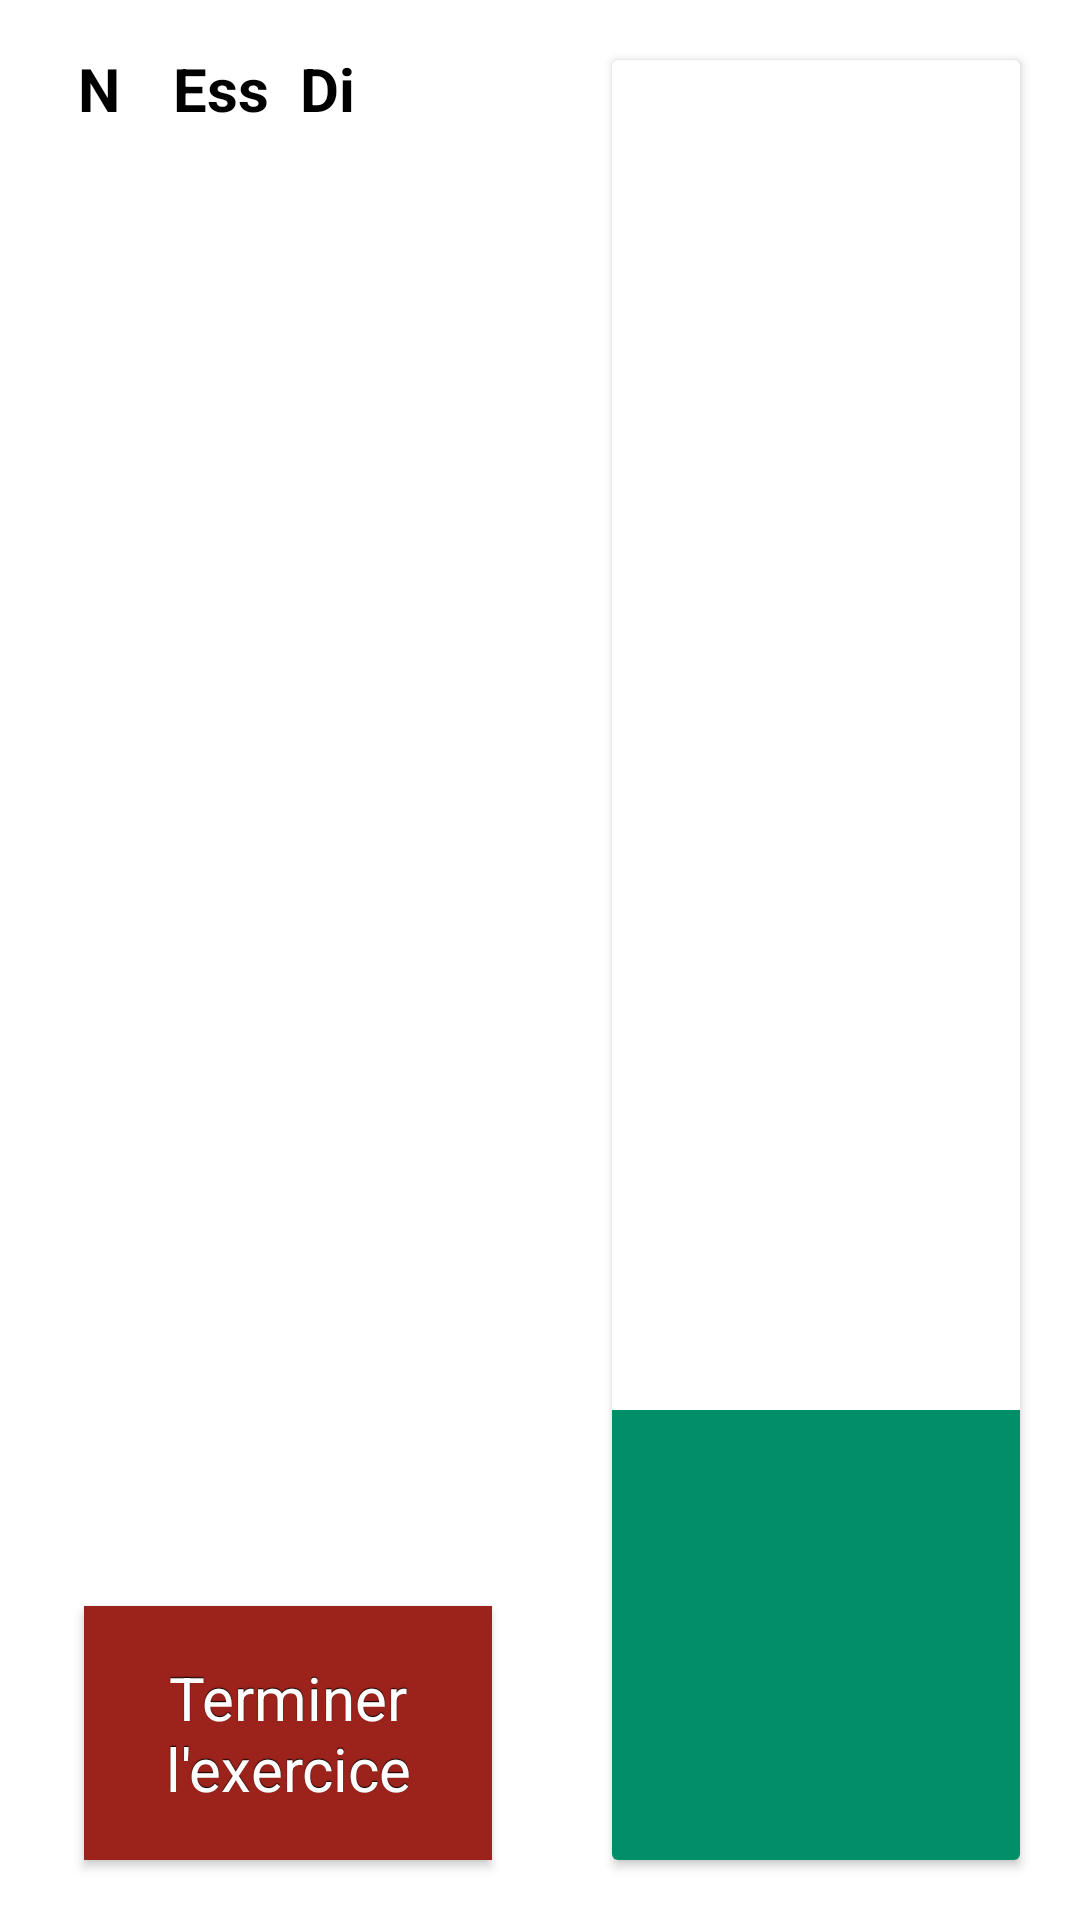

Reconstruct the res/layout file that produces this screen, plus the resources it refers to.
<!-- AndroidManifest.xml: application theme Theme.AppCompat.Light.NoActionBar -->
<!-- res/layout/view_page_arbresmarteles.xml -->
<?xml version="1.0" encoding="utf-8"?>
<LinearLayout xmlns:android="http://schemas.android.com/apk/res/android"
    xmlns:app="http://schemas.android.com/apk/res-auto"
    xmlns:tools="http://schemas.android.com/tools"
    android:layout_width="match_parent"
    android:layout_height="match_parent"
    android:background="@color/colorBackground"
    android:weightSum="2"
    android:baselineAligned="false"
    tools:context="martelapp.test.Activity.ExerciceActivity">



    <LinearLayout
        android:layout_width="0dp"
        android:layout_height="match_parent"
        android:layout_marginLeft="8dp"
        android:layout_marginTop="8dp"
        android:orientation="vertical"
        android:layout_weight="1"
        android:weightSum="7"
        app:layout_constraintStart_toStartOf="parent"
        app:layout_constraintTop_toTopOf="parent"
        android:layout_marginStart="8dp">

        <LinearLayout
            android:layout_width="match_parent"
            android:layout_height="0dp"
            android:layout_weight="0.5"
            android:orientation="horizontal"
            android:padding="8dp"
            android:weightSum="6">


            <TextView
                android:id="@+id/text_header_numero"
                android:layout_width="0dp"
                android:layout_height="match_parent"
                android:layout_marginLeft="10dp"
                android:layout_marginStart="10dp"
                android:layout_weight="1"
                android:gravity="center_vertical"
                android:text="@string/header_Numero"
                android:textStyle="bold"
                android:textColor="@android:color/black"
                android:textSize="20sp" />

            <TextView
                android:id="@+id/text_header_essence"
                android:layout_width="0dp"
                android:layout_height="match_parent"
                android:layout_marginLeft="8dp"
                android:layout_marginStart="8dp"
                android:layout_weight="1.8"
                android:gravity="center_vertical"
                android:textStyle="bold"
                android:text="@string/header_Essence"
                android:textColor="@android:color/black"
                android:textSize="20sp" />

            <TextView
                android:id="@+id/text_header_diametre"
                android:layout_width="0dp"
                android:layout_height="match_parent"
                android:layout_weight="1"
                android:gravity="center_vertical"
                android:textStyle="bold"
                android:text="@string/header_Diametre"
                android:textColor="@android:color/black"
                android:textSize="20sp" />

        </LinearLayout>

        <ListView
            android:id="@+id/liste_arbres_marteles"
            android:layout_width="match_parent"
            android:layout_height="0dp"
            android:layout_weight="5.5" />

        <Button
            android:id="@+id/finish"
            style="@style/button_rouge_fin_exercice"
            android:layout_width="match_parent"
            android:layout_height="0dp"
            android:layout_gravity="center"
            android:layout_weight="1"
            android:text="@string/bouton_terminer_exercice"/>
    </LinearLayout>

    <LinearLayout
        android:layout_width="0dp"
        android:layout_height="match_parent"
        android:layout_weight="1"
        android:weightSum="6"
        android:orientation="vertical">

        <include layout="@layout/martele_card"/>


    </LinearLayout>

</LinearLayout>
<!-- res/layout/martele_card.xml (included above) -->
<?xml version="1.0" encoding="utf-8"?>
<android.support.v7.widget.CardView xmlns:android="http://schemas.android.com/apk/res/android"
    xmlns:app="http://schemas.android.com/apk/res-auto"
    xmlns:tools="http://schemas.android.com/tools"
    android:id="@+id/card_view"
    android:layout_width="match_parent"
    android:layout_height="match_parent"
    android:layout_gravity="center"
    android:layout_marginTop="20dp"
    android:layout_marginBottom="20dp"
    android:layout_marginLeft="20dp"
    android:layout_marginRight="20dp"
    app:itemBackground="@color/colorWhite">

    <android.support.design.widget.CoordinatorLayout
        android:layout_width="match_parent"
        android:layout_height="match_parent">

        <LinearLayout
            android:layout_width="match_parent"
            android:layout_height="match_parent"
            android:orientation="vertical"
            android:weightSum="4">

            <LinearLayout
                android:layout_width="match_parent"
                android:layout_height="match_parent"
                android:layout_weight="1"
                android:orientation="vertical"
                android:weightSum="10">

                <TextView
                    android:id="@+id/raison_martele_card"
                    android:layout_width="match_parent"
                    android:layout_height="match_parent"
                    android:layout_weight="10"
                    android:paddingLeft="10dp"
                    android:textColor="@color/colorBlack"
                    android:textSize="30sp" />

            </LinearLayout>

            <LinearLayout
                android:id="@+id/arbreLayout"
                android:layout_width="match_parent"
                android:layout_height="match_parent"
                android:layout_weight="3"
                android:weightSum="4"
                android:background="@color/colorPrimary"
                android:orientation="horizontal">

                <TextView
                    android:id="@+id/numero_martele_card"
                    android:layout_width="0dp"
                    android:layout_height="match_parent"
                    android:layout_weight="1"
                    android:gravity="center_vertical"
                    android:text=""
                    android:textAlignment="center"
                    android:textColor="@color/colorWhite"
                    android:textSize="50sp" />

                <TextView
                    android:id="@+id/details_martele_card"
                    android:layout_width="0dp"
                    android:layout_height="match_parent"
                    android:layout_weight="3"
                    android:gravity="center_vertical"
                    android:text=""
                    android:textColor="@color/colorWhite"
                    android:textSize="36sp" />

            </LinearLayout>

        </LinearLayout>
    </android.support.design.widget.CoordinatorLayout>


</android.support.v7.widget.CardView>
<!-- resources referenced by this layout -->
<resources>
  <color name="colorBackground">#FFFFFF</color>
  <color name="colorBlack">#484848</color>
  <color name="colorPrimary">#008f67</color>
  <color name="colorWhite">#FFFFFF</color>
  <string name="bouton_terminer_exercice">Terminer l\'exercice</string>
  <string name="header_Diametre">Diamètre</string>
  <string name="header_Essence">Essence</string>
  <string name="header_Numero">Numéro</string>
  <style name="button_rouge_fin_exercice" parent="@android:style/Widget.Button">
          <item name="android:gravity">center_vertical|center_horizontal</item>
          <item name="android:textColor">#ffffff</item>
          <item name="android:shadowColor">#FF000000</item>
          <item name="android:background">@drawable/button_rouge</item>
          <item name="android:shadowDx">0</item>
          <item name="android:shadowDy">-1</item>
          <item name="android:shadowRadius">0.2</item>
          <item name="android:textSize">20sp</item>
          <item name="android:layout_margin">20sp</item>
          <item name="android:focusable">true</item>
          <item name="android:clickable">true</item>
      </style>
  <!-- drawable button_rouge (drawable) -->
  <?xml version="1.0" encoding="utf-8"?>
  <selector xmlns:android="http://schemas.android.com/apk/res/android">
      <item android:state_pressed="true"
          android:drawable="@color/button_rouge_pressed"/> 
      <item android:state_focused="true"
          android:drawable="@color/button_rouge_focused"/> 
      <item android:drawable="@color/colorAccent"/> 
  </selector>
  <color name="button_rouge_pressed">#800506</color>
  <color name="button_rouge_focused">#800506</color>
  <color name="colorAccent">#9c231c</color>
</resources>
